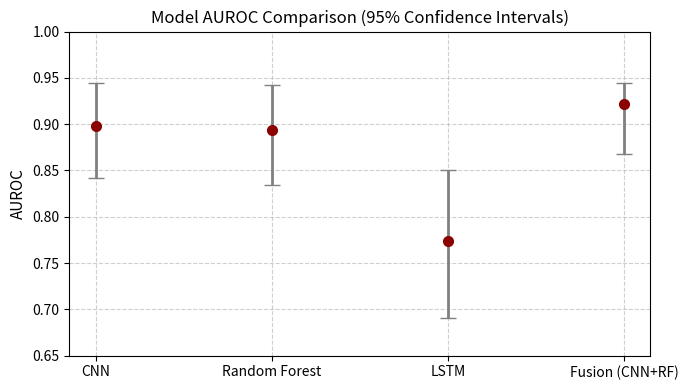

This chart was generated by the following Python code:
import matplotlib.pyplot as plt
import numpy as np

# AUROC values with 95% confidence intervals
models = ["CNN", "Random Forest", "LSTM", "Fusion (CNN+RF)"]
auc_means = np.array([0.898, 0.894, 0.774, 0.922])
ci_lowers = np.array([0.842, 0.834, 0.691, 0.868])
ci_uppers = np.array([0.944, 0.942, 0.850, 0.944])

# Compute symmetric error bars
yerr = np.vstack([auc_means - ci_lowers, ci_uppers - auc_means])

plt.figure(figsize=(7, 4))
plt.errorbar(models, auc_means, yerr=yerr, fmt='o', capsize=6, 
             color='darkred', ecolor='gray', linewidth=2, markersize=7)
plt.title("Model AUROC Comparison (95% Confidence Intervals)", fontsize=12)
plt.ylabel("AUROC", fontsize=11)
plt.ylim(0.65, 1.0)
plt.grid(True, linestyle='--', alpha=0.6)
plt.tight_layout()
plt.savefig("out/model_accuracy_comparison.pdf")
plt.show()

